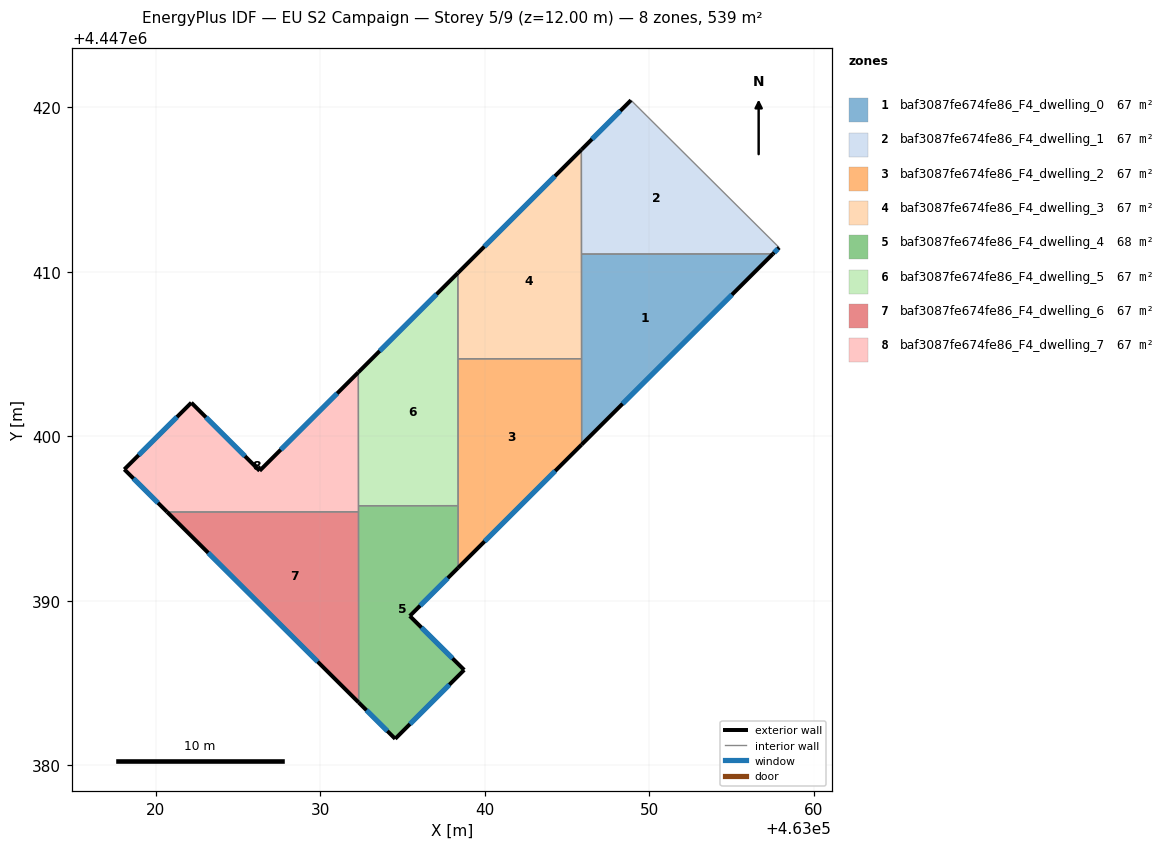
=== STOREY PLAN SPEC (per zone: floor XY polygon, exterior-wall plan segments, windows/doors) ===
zone 1: baf3087fe674fe86_F4_dwelling_0  (67.4 m²)
  floor: (463057.52, 4447411.08) (463045.90, 4447399.49) (463045.89, 4447411.07)
  exterior wall: (463045.90, 4447399.49) – (463057.52, 4447411.08)  [16.4 m]
    window: (463048.39, 4447401.97) – (463055.03, 4447408.60)  [16.1 m²]
  interior walls: 3
zone 2: baf3087fe674fe86_F4_dwelling_1  (67.4 m²)
  floor: (463057.90, 4447411.46) (463057.52, 4447411.08) (463045.89, 4447411.07) (463045.88, 4447417.41) (463048.90, 4447420.42)
  exterior wall: (463048.90, 4447420.42) – (463045.88, 4447417.41)  [4.3 m]
    window: (463048.25, 4447419.78) – (463046.53, 4447418.05)  [4.2 m²]
  exterior wall: (463057.52, 4447411.08) – (463057.90, 4447411.46)  [0.5 m]
    window: (463057.60, 4447411.16) – (463057.82, 4447411.38)  [0.5 m²]
  interior walls: 3
zone 3: baf3087fe674fe86_F4_dwelling_2  (67.3 m²)
  floor: (463045.89, 4447404.71) (463045.90, 4447399.49) (463038.39, 4447392.00) (463038.38, 4447404.70)
  exterior wall: (463038.39, 4447392.00) – (463045.90, 4447399.49)  [10.6 m]
    window: (463040.00, 4447393.61) – (463044.29, 4447397.89)  [10.4 m²]
  interior walls: 4
zone 4: baf3087fe674fe86_F4_dwelling_3  (67.3 m²)
  floor: (463045.88, 4447417.41) (463045.89, 4447404.71) (463038.38, 4447404.70) (463038.37, 4447409.92)
  exterior wall: (463045.88, 4447417.41) – (463038.37, 4447409.92)  [10.6 m]
    window: (463044.27, 4447415.81) – (463039.98, 4447411.53)  [10.4 m²]
  interior walls: 4
zone 5: baf3087fe674fe86_F4_dwelling_4  (67.5 m²)
  floor: (463038.39, 4447395.78) (463038.39, 4447392.00) (463035.45, 4447389.07) (463038.76, 4447385.79) (463034.56, 4447381.61) (463032.34, 4447383.82) (463032.33, 4447395.77)
  exterior wall: (463035.45, 4447389.07) – (463038.39, 4447392.00)  [4.2 m]
    window: (463036.08, 4447389.70) – (463037.76, 4447391.38)  [4.1 m²]
  exterior wall: (463038.76, 4447385.79) – (463035.45, 4447389.07)  [4.7 m]
    window: (463038.05, 4447386.50) – (463036.16, 4447388.37)  [4.6 m²]
  exterior wall: (463034.56, 4447381.61) – (463038.76, 4447385.79)  [5.9 m]
    window: (463035.46, 4447382.50) – (463037.86, 4447384.90)  [5.8 m²]
  exterior wall: (463032.34, 4447383.82) – (463034.56, 4447381.61)  [3.1 m]
    window: (463032.82, 4447383.34) – (463034.09, 4447382.08)  [3.1 m²]
  interior walls: 4
zone 6: baf3087fe674fe86_F4_dwelling_5  (67.4 m²)
  floor: (463038.37, 4447409.92) (463038.39, 4447395.78) (463032.33, 4447395.77) (463032.33, 4447403.88)
  exterior wall: (463038.37, 4447409.92) – (463032.33, 4447403.88)  [8.5 m]
    window: (463037.08, 4447408.63) – (463033.62, 4447405.18)  [8.4 m²]
  interior walls: 4
zone 7: baf3087fe674fe86_F4_dwelling_6  (67.4 m²)
  floor: (463032.33, 4447395.40) (463032.34, 4447383.82) (463020.71, 4447395.39)
  exterior wall: (463020.71, 4447395.39) – (463032.34, 4447383.82)  [16.4 m]
    window: (463023.20, 4447392.91) – (463029.85, 4447386.30)  [16.1 m²]
  interior walls: 2
zone 8: baf3087fe674fe86_F4_dwelling_7  (67.4 m²)
  floor: (463032.33, 4447403.88) (463032.33, 4447395.40) (463020.71, 4447395.39) (463018.10, 4447397.98) (463022.17, 4447402.04) (463026.33, 4447397.90)
  exterior wall: (463018.10, 4447397.98) – (463020.71, 4447395.39)  [3.7 m]
    window: (463018.66, 4447397.43) – (463020.15, 4447395.95)  [3.6 m²]
  exterior wall: (463022.17, 4447402.04) – (463018.10, 4447397.98)  [5.7 m]
    window: (463021.30, 4447401.17) – (463018.97, 4447398.85)  [5.6 m²]
  exterior wall: (463026.33, 4447397.90) – (463022.17, 4447402.04)  [5.9 m]
    window: (463025.44, 4447398.78) – (463023.06, 4447401.15)  [5.7 m²]
  exterior wall: (463032.33, 4447403.88) – (463026.33, 4447397.90)  [8.5 m]
    window: (463031.04, 4447402.60) – (463027.61, 4447399.18)  [8.3 m²]
  interior walls: 3

=== DERIVED (storey summary) ===
Building: EU S2 Campaign
Storey: 5 of 9  (floor level z = 12.00 m)
Storey gross floor area: 539.0 m²
Zones on this storey: 8
  - baf3087fe674fe86_F4_dwelling_0: floor 67.4 m²; exterior wall 16.4 m (49.2 m²); 1 window(s) 16.1 m²; WWR 32.7%
  - baf3087fe674fe86_F4_dwelling_1: floor 67.4 m²; exterior wall 4.8 m (14.4 m²); 2 window(s) 4.7 m²; WWR 32.7%
  - baf3087fe674fe86_F4_dwelling_2: floor 67.3 m²; exterior wall 10.6 m (31.8 m²); 1 window(s) 10.4 m²; WWR 32.7%
  - baf3087fe674fe86_F4_dwelling_3: floor 67.3 m²; exterior wall 10.6 m (31.8 m²); 1 window(s) 10.4 m²; WWR 32.7%
  - baf3087fe674fe86_F4_dwelling_4: floor 67.5 m²; exterior wall 17.9 m (53.6 m²); 4 window(s) 17.5 m²; WWR 32.7%
  - baf3087fe674fe86_F4_dwelling_5: floor 67.4 m²; exterior wall 8.5 m (25.6 m²); 1 window(s) 8.4 m²; WWR 32.7%
  - baf3087fe674fe86_F4_dwelling_6: floor 67.4 m²; exterior wall 16.4 m (49.2 m²); 1 window(s) 16.1 m²; WWR 32.7%
  - baf3087fe674fe86_F4_dwelling_7: floor 67.4 m²; exterior wall 23.8 m (71.3 m²); 4 window(s) 23.3 m²; WWR 32.7%
Zone adjacency (shared interzone walls):
  - baf3087fe674fe86_F4_dwelling_0 ↔ baf3087fe674fe86_F4_dwelling_1
  - baf3087fe674fe86_F4_dwelling_0 ↔ baf3087fe674fe86_F4_dwelling_2
  - baf3087fe674fe86_F4_dwelling_0 ↔ baf3087fe674fe86_F4_dwelling_3
  - baf3087fe674fe86_F4_dwelling_1 ↔ baf3087fe674fe86_F4_dwelling_3
  - baf3087fe674fe86_F4_dwelling_2 ↔ baf3087fe674fe86_F4_dwelling_3
  - baf3087fe674fe86_F4_dwelling_2 ↔ baf3087fe674fe86_F4_dwelling_4
  - baf3087fe674fe86_F4_dwelling_2 ↔ baf3087fe674fe86_F4_dwelling_5
  - baf3087fe674fe86_F4_dwelling_3 ↔ baf3087fe674fe86_F4_dwelling_5
  - baf3087fe674fe86_F4_dwelling_4 ↔ baf3087fe674fe86_F4_dwelling_5
  - baf3087fe674fe86_F4_dwelling_4 ↔ baf3087fe674fe86_F4_dwelling_6
  - baf3087fe674fe86_F4_dwelling_4 ↔ baf3087fe674fe86_F4_dwelling_7
  - baf3087fe674fe86_F4_dwelling_5 ↔ baf3087fe674fe86_F4_dwelling_7
  - baf3087fe674fe86_F4_dwelling_6 ↔ baf3087fe674fe86_F4_dwelling_7